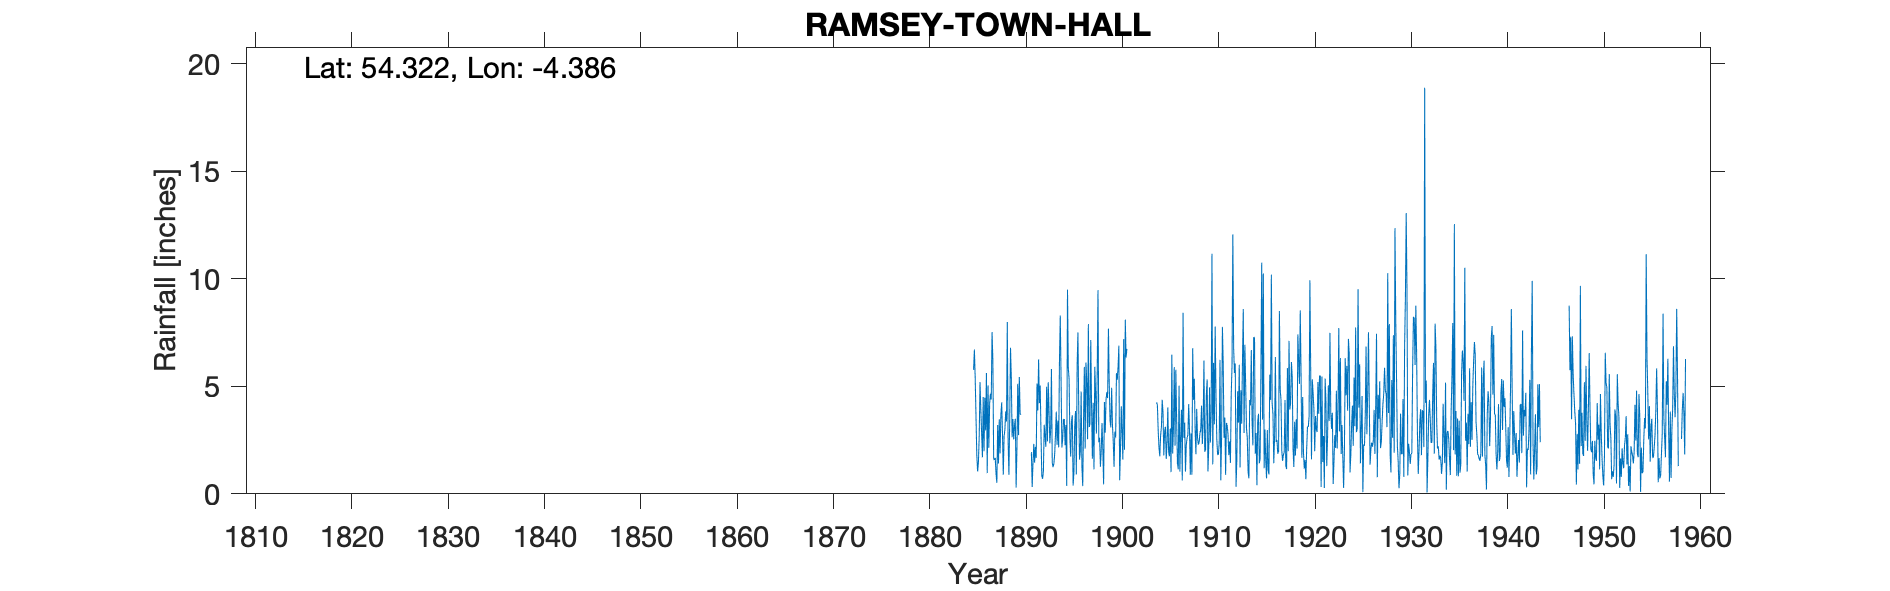

Values plotted in this chart, from the file beside it:
RAMSEY TOWN HALL (roof), , , , , , , , , , , , , , , , , , , , , , , 
Grid ref, SC449945, Long, -4.386, Lat, 54.32, Elevation, 30, ft, , , , , , , , , , , , , , , 
Station no, 4420, , , , , , , , , , , , , , , , , , , , , , 
, 1880, 1881, 1882, 1883, 1884, 1885, 1886, 1887, 1888, 1889, 1890, 1891, 1892, 1893, 1894, 1895, 1896, 1897, 1898, 1899, 1900, 1901, 1902
January, , , , , , 5.76, 4.5, 6.26, 2.82, 2.63, , 1.94, 2.74, 2.93, 8.29, 2.56, 1.59, 3.1, 2.4, 7.68, 5.89, , 
February, , , , , , 6.71, 1.98, 1.63, 0.89, 3.48, , 0.32, 0.83, 5.8, 5.3, 1.73, 1.98, 3.25, 2.61, 5.13, 6.89, , 
March, , , , , , 5.39, 4.47, 1.57, 2.67, 2.53, , 1.44, 0.7, 1.45, 2.15, 3.41, 4.76, 7.15, 1.26, 3.41, 0.63, , 
April, , , , , , 3.6, 2.95, 1.67, 2.99, 3.19, , 2.32, 1.08, 1.24, 2.55, 3.65, 1.22, 4, 1.98, 3.09, 2.04, , 
May, , , , , , 1.79, 5.62, 0.91, 3.83, 3.49, , 1.45, 3.21, 1.38, 3.45, 0.38, 0.36, 1.63, 3.29, 4.93, 4.07, , 
June, , , , , , 1.04, 0.96, 0.52, 3.36, 0.29, , 2.18, 2.69, 1.82, 3.48, 0.99, 3.44, 4.23, 2.09, 3.22, 2.85, , 
July, , , , , , 1.46, 5.04, 3.2, 7.99, 2.06, , 1.67, 2.19, 2.71, 2.26, 3.14, 5.9, 1.14, 0.44, 2.43, 1.59, , 
August, , , , , , 2.67, 2.14, 1.41, 2.49, 5.12, , 5.13, 4.98, 3.82, 3.2, 3.85, 2.1, 5.91, 4.27, 1.26, 7.19, , 
September, , , , , , 5.2, 4.21, 3.47, 0.88, 2.73, , 3.88, 2.44, 2.28, 0.37, 0.9, 6.1, 4.71, 2.84, 2.89, 2.05, , 
October, , , , , , 3.94, 4.65, 1.88, 3.41, 5.43, , 6.25, 5.19, 3.4, 9.49, 5.96, 5.26, 2.8, 4.37, 2.62, 8.1, , 
November, , , , , , 2.82, 4.38, 3.67, 6.79, 3.69, , 4.21, 3.86, 2.16, 5.86, 7.5, 2.54, 5.58, 4.73, 5.61, 6.34, , 
December, , , , , , 1.7, 7.52, 4.25, 5.41, 3.71, , 5.03, 2.35, 6.21, 5.33, 4.03, 7.89, 9.47, 4.45, 5.3, 6.74, , 
Total, , , , , , 42.08, 48.42, 30.44, 43.53, 38.35, , 35.82, 32.26, 35.2, 51.73, 38.1, 43.14, 52.97, 34.73, 47.57, 54.38, , 
IDR 1943 incomplete year, , , , , , , , , , , , , , , , , , , , , , , 
IDR 1949 Total adj for arithmetic, , , , , , , , , , , , , , , , , , , , , , , 
IDR 1956 Jun, , , , , , , , , , , , , , , , , , , , , , , 
